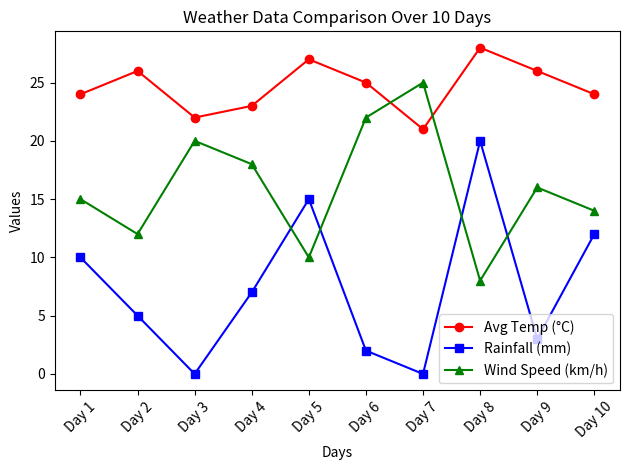

This figure's Python source:
import matplotlib.pyplot as plt

# Sample data
days = ['Day 1', 'Day 2', 'Day 3', 'Day 4', 'Day 5', 'Day 6', 'Day 7', 'Day 8', 'Day 9', 'Day 10']
temperature = [24, 26, 22, 23, 27, 25, 21, 28, 26, 24]
rainfall = [10, 5, 0, 7, 15, 2, 0, 20, 3, 12]
wind_speed = [15, 12, 20, 18, 10, 22, 25, 8, 16, 14]

# Plotting the data
plt.plot(days, temperature, label='Avg Temp (°C)', marker='o', color='r')
plt.plot(days, rainfall, label='Rainfall (mm)', marker='s', color='b')
plt.plot(days, wind_speed, label='Wind Speed (km/h)', marker='^', color='g')

# Adding labels and title
plt.xlabel('Days')
plt.ylabel('Values')
plt.title('Weather Data Comparison Over 10 Days')
plt.legend()

# Show the plot
plt.xticks(rotation=45)
plt.tight_layout()
plt.show()
